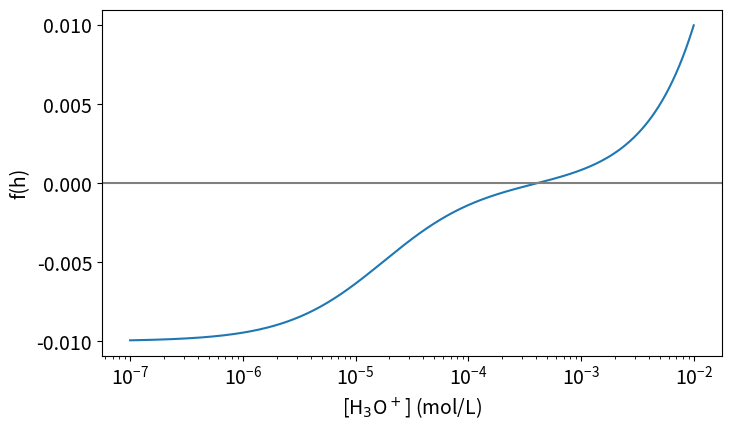

Write Python code to recreate this figure.
import numpy as np
import pandas as pd
import matplotlib.pyplot as plt
from scipy import stats

plt.rcParams.update({"font.size": 14, "figure.figsize": (8, 4.5)})

data = pd.DataFrame({
    "can": [1, 2, 3, 4, 5, 6] * 2,
    "lab": ["A"] * 6 + ["B"] * 6,
    "caffeine_mg_100mL": [31.2, 32.5, 30.8, 31.9, 31.4, 32.0,
                          31.8, 33.0, 31.5, 32.5, 32.0, 32.7],
})
data

summary = data.groupby("lab")["caffeine_mg_100mL"].agg(["count", "mean", "std"])
summary["rsd_percent"] = summary["std"] / summary["mean"] * 100
summary

lab_A = data[data["lab"] == "A"]["caffeine_mg_100mL"]

ci = stats.t.interval(0.95, len(lab_A) - 1, loc=lab_A.mean(), scale=stats.sem(lab_A))
test = stats.ttest_1samp(lab_A, popmean=32)

print(ci)
print(f"p = {test.pvalue:.2f}")

lab_A = data[data["lab"] == "A"].sort_values("can")["caffeine_mg_100mL"].values
lab_B = data[data["lab"] == "B"].sort_values("can")["caffeine_mg_100mL"].values

paired = stats.ttest_rel(lab_B, lab_A)
independent = stats.ttest_ind(lab_B, lab_A, equal_var=False)

print(f"Mean difference B - A: {np.mean(lab_B - lab_A):.2f} mg/100 mL")
print(f"Paired: p = {paired.pvalue:.6f}")
print(f"Independent: p = {independent.pvalue:.2f}")

C = 0.010
Ka = 1.75e-5
Kw = 1.0e-14

def charge_balance(h):
    return h - C * Ka / (h + Ka) - Kw / h

h = np.logspace(-7, -2, 500)
plt.semilogx(h, charge_balance(h))
plt.axhline(0, color="gray")
plt.xlabel("[H$_3$O$^+$] (mol/L)")
plt.ylabel("f(h)")
plt.show()

def bisection(f, a, b, tol=1e-10, max_iter=100):
    i = 0
    m = (a + b) / 2

    while i < max_iter and abs(f(m)) > tol:
        if f(a) * f(m) < 0:
            b = m
        elif f(b) * f(m) < 0:
            a = m
        m = (a + b) / 2
        i = i + 1

    if i == max_iter:
        print("Maks antall iterasjoner er nådd.")
    return m, i

h_root, iterations = bisection(charge_balance, 1e-7, 1e-2)
print(f"pH = {-np.log10(h_root):.3f} etter {iterations} iterasjoner")

def f(x):
    return x**2 - x - 2

def fder(x):
    return 2*x - 1

x = 5
while abs(f(x)) > 1e-8:
    x = x - f(x) / fder(x)

print(x)

x = 5
i = 0
while abs(f(x)) > 1e-8:
    x = x - f(x) / fder(x)
    i = i + 1
    print(i, x, f(x))

def charge_balance_der(h):
    return 1 + C * Ka / (h + Ka)**2 + Kw / h**2

h = np.sqrt(Ka * C)
i = 0
while abs(charge_balance(h)) > 1e-12:
    h = h - charge_balance(h) / charge_balance_der(h)
    i = i + 1

print(f"pH = {-np.log10(h):.3f} etter {i} iterasjoner")

def p(x):
    return x**3 - 2*x + 2

def pder(x):
    return 3*x**2 - 2

x = 0
for i in range(6):
    x = x - p(x) / pder(x)
    print(i + 1, x)

def newton(f, fder, x, tol=1e-10, max_iter=50):
    i = 0
    while abs(f(x)) > tol and i < max_iter:
        x = x - f(x) / fder(x)
        i = i + 1
    if i == max_iter:
        print("Maks antall iterasjoner er nådd. Prøv en annen startverdi.")
    return x

print(newton(p, pder, 0))
print(newton(p, pder, -2))

from scipy.optimize import root_scalar

result = root_scalar(charge_balance, x0=np.sqrt(Ka * C), fprime=charge_balance_der, method="newton")
print(result.converged, result.iterations, -np.log10(result.root))
